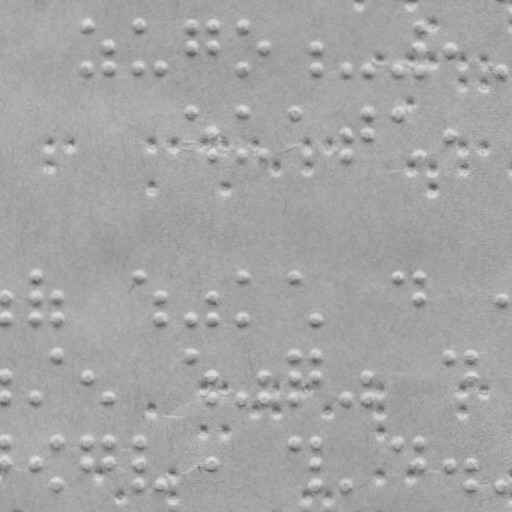

The data file committed next to this chart (first rows):
braille
False
x, y
88.43, 24.61
88.28, 67.61
109.4, 46.69
109.3, 67.69
139.4, 24.79
139.3, 67.79
161.3, 67.87
191.4, 24.97
191.3, 46.97
212.4, 25.05
212.3, 47.05
243.4, 25.16
243.3, 68.15
264.3, 47.23
316.3, 47.41
316.3, 68.41
346.3, 68.51
368.3, 68.59
398.3, 68.7
419.4, 25.77
419.3, 47.77
419.3, 68.77
450.3, 47.88
502.3, 69.06
191.1, 112
212, 133
212, 155
243.1, 112.2
243, 155.2
264, 155.2
295.1, 112.3
346, 133.5
346, 155.5
368.1, 112.6
368, 133.6
398.1, 112.7
419, 155.8
450, 133.9
5.475, 297.3
5.402, 318.3
35.55, 276.4
35.47, 297.4
35.4, 318.4
56.47, 297.5
56.4, 318.5
138.5, 276.8
160.5, 297.9
160.4, 318.9
190.4, 319
211.5, 298
211.4, 319
242.5, 277.2
242.4, 319.2
294.5, 277.3
315.4, 319.4
397.5, 277.7
418.5, 277.8
418.5, 298.8
... 105 more rows
